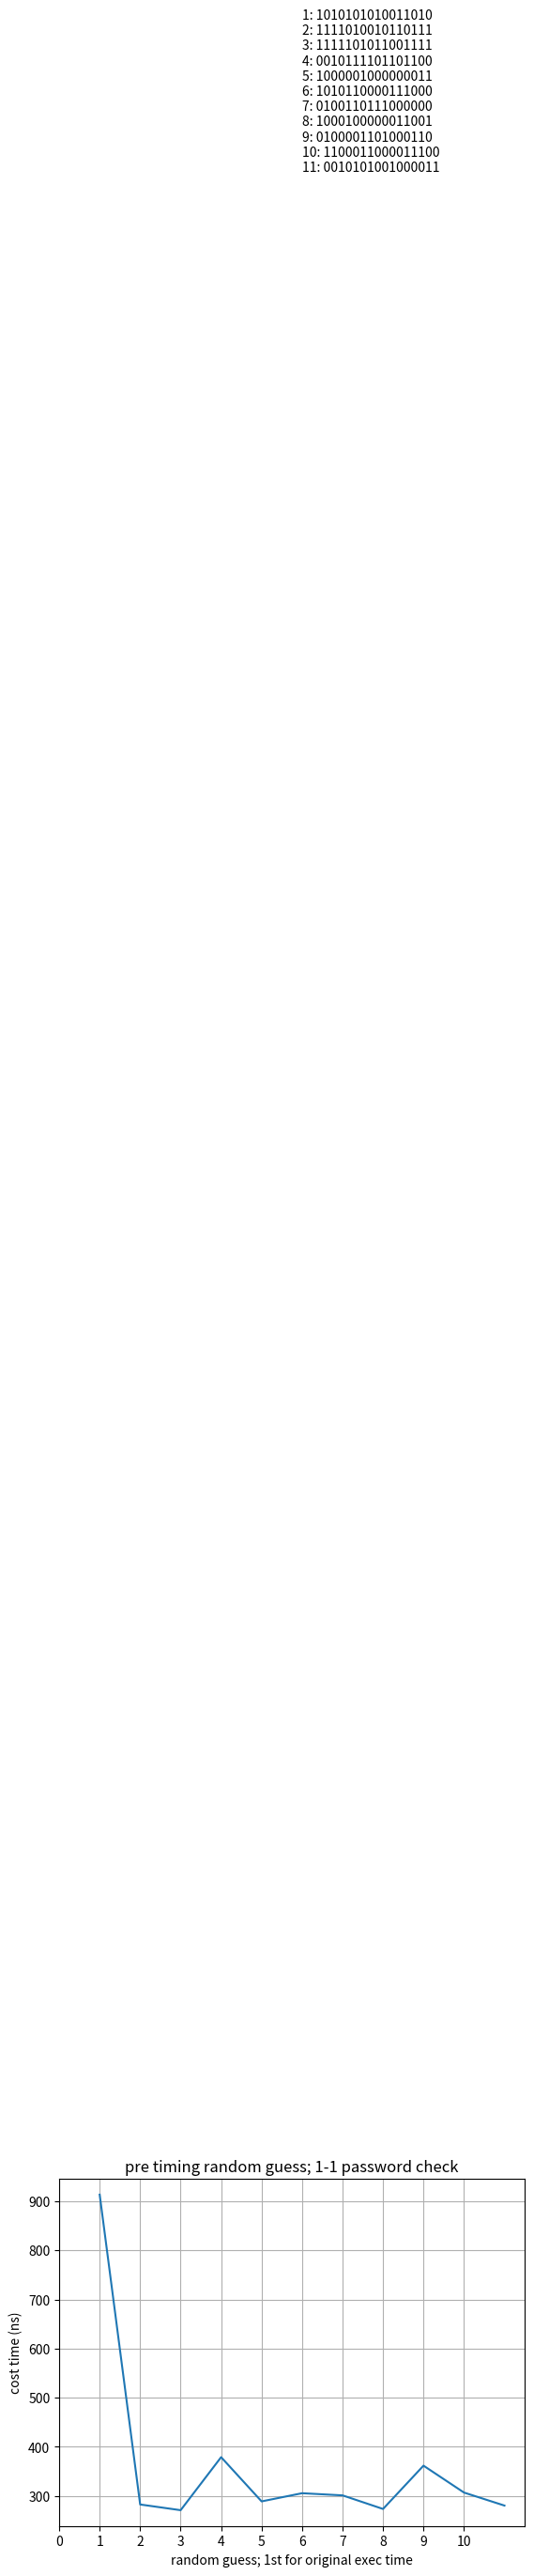

The matplotlib source for this figure: (Note: this script raises an exception after producing the figure.)
import time
import random
import numpy as np
import matplotlib.pyplot as plt

private = '1010101010011010'

def guess_private(guess):
	if len(guess) != len(private):
		return False
	for i in range(len(guess)-1, -1, -1):
		if guess[i] != private[i]:
			return False
	return True
	
f = plt.figure()
x = np.array([])
y = np.array([])
G =  ['1010101010011010', '1111010010110111', '1111101011001111', 
	'0010111101101100', '1000001000000011', '1010110000111000', 
	'0100110111000000', '1000100000011001', '0100001101000110', 
	'1100011000011100', '0010101001000011']
ticks = ''
# guess for 10 times
for i in range(len(G)):
	guess = G[i]
	x = np.append(x, i+1)
	ticks += str(i+1) + ': ' + guess + '\n'
	
	avg_cost = 0
	runtime = 100
	for _ in range(runtime):
		start = time.time_ns()
		guess_private(guess)
		end = time.time_ns()
		avg_cost += end - start
	avg_cost /= runtime
	y = np.append(y, avg_cost)
	print(f'{i+1}:\tAverage cost: {avg_cost}')


plt.plot(x, y)
plt.title('pre timing random guess; 1-1 password check')
plt.xlabel('random guess; 1st for original exec time')
plt.ylabel('cost time (ns)')
plt.xticks(np.arange(0, 11, 1))
plt.text(6, 5000, ticks) # for pi
#plt.text(6, 1100, ticks) # for mac
plt.grid()
plt.savefig('pi_results/test_compare.pdf')
#plt.savefig('mac_results/test_compare.pdf')

